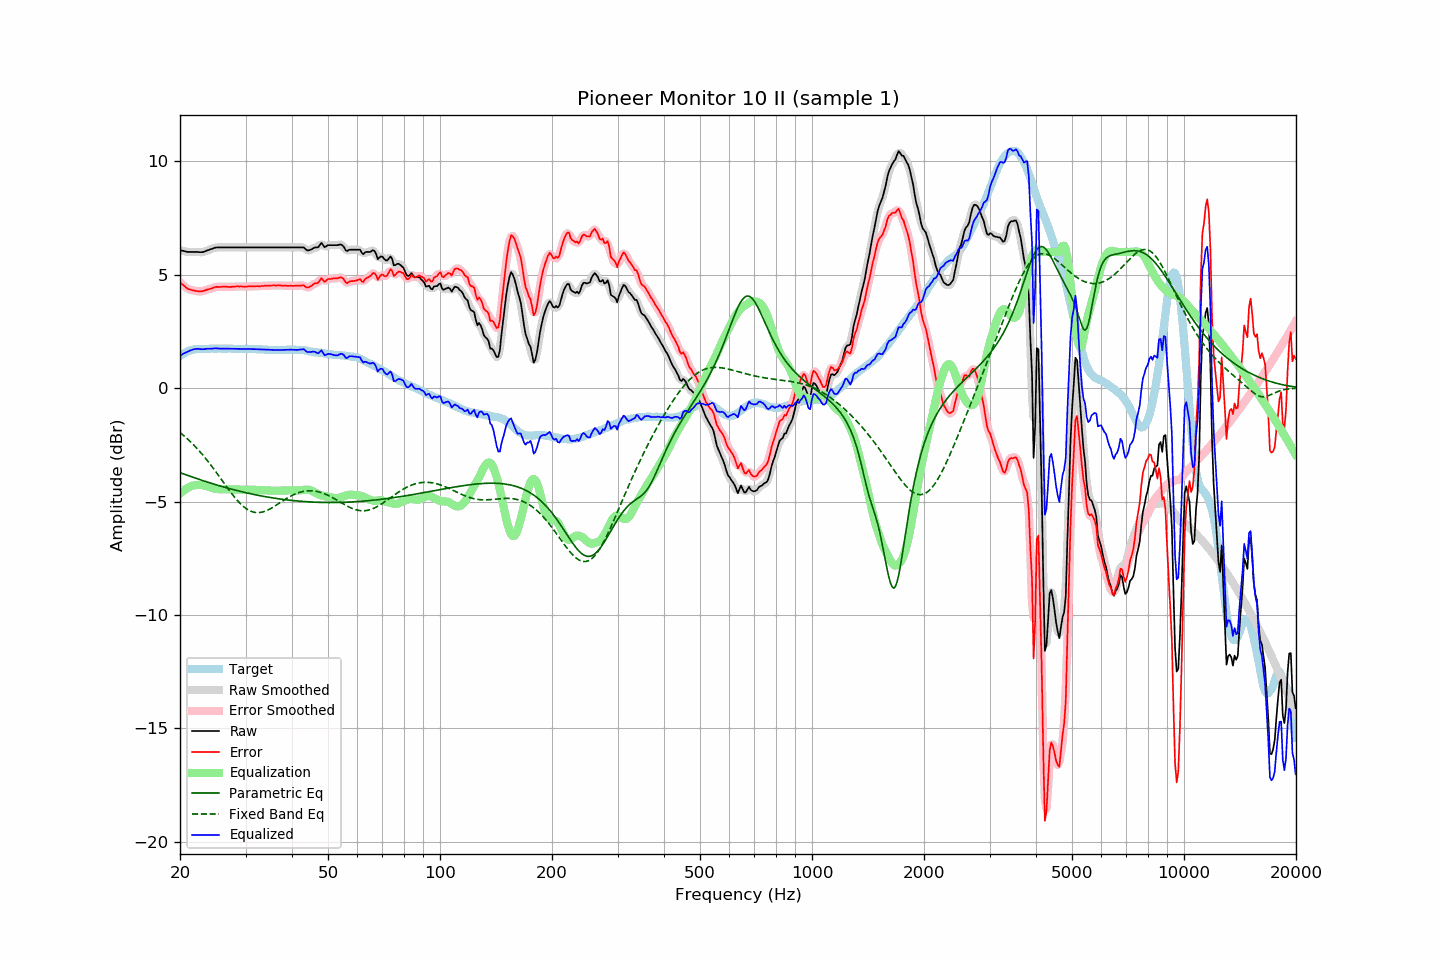

The file beside this chart, header and first rows:
frequency, raw, error, smoothed, error_smoothed, equalization, parametric_eq, fixed_band_eq, equalized_raw, equalized_smoothed, target
20.00, 6.08, 4.67, 6.08, 4.67, -4.66, -3.73, -1.96, 1.42, 1.42, 1.41
20.20, 6.06, 4.60, 6.06, 4.60, -4.59, -3.75, -2.02, 1.47, 1.47, 1.46
20.40, 6.05, 4.54, 6.04, 4.53, -4.53, -3.78, -2.07, 1.52, 1.51, 1.51
20.61, 6.03, 4.49, 6.03, 4.47, -4.48, -3.80, -2.14, 1.55, 1.55, 1.54
20.81, 6.01, 4.42, 6.01, 4.42, -4.43, -3.83, -2.20, 1.58, 1.58, 1.59
21.02, 6.00, 4.37, 6.00, 4.38, -4.39, -3.85, -2.26, 1.61, 1.61, 1.63
21.23, 6.00, 4.35, 6.00, 4.34, -4.35, -3.88, -2.33, 1.65, 1.64, 1.65
21.44, 6.00, 4.33, 6.00, 4.32, -4.32, -3.90, -2.40, 1.68, 1.67, 1.67
21.66, 6.00, 4.31, 6.00, 4.31, -4.30, -3.93, -2.47, 1.70, 1.70, 1.69
21.87, 6.00, 4.30, 6.00, 4.29, -4.28, -3.95, -2.54, 1.72, 1.72, 1.70
22.09, 6.00, 4.28, 6.00, 4.28, -4.27, -3.98, -2.62, 1.73, 1.73, 1.72
22.31, 6.00, 4.27, 5.99, 4.27, -4.27, -4.00, -2.69, 1.73, 1.73, 1.73
22.54, 5.99, 4.26, 5.99, 4.26, -4.27, -4.03, -2.77, 1.72, 1.72, 1.73
22.76, 5.99, 4.26, 5.99, 4.26, -4.27, -4.05, -2.85, 1.72, 1.72, 1.73
22.99, 5.99, 4.27, 5.99, 4.27, -4.28, -4.07, -2.93, 1.71, 1.71, 1.72
23.22, 6.01, 4.29, 6.01, 4.29, -4.29, -4.10, -3.02, 1.72, 1.72, 1.72
23.45, 6.04, 4.32, 6.04, 4.32, -4.31, -4.12, -3.10, 1.73, 1.72, 1.72
23.69, 6.07, 4.34, 6.06, 4.34, -4.33, -4.14, -3.19, 1.73, 1.73, 1.73
23.92, 6.09, 4.36, 6.09, 4.36, -4.36, -4.16, -3.28, 1.73, 1.73, 1.73
24.16, 6.12, 4.38, 6.12, 4.38, -4.38, -4.19, -3.37, 1.74, 1.73, 1.74
24.40, 6.14, 4.39, 6.14, 4.40, -4.40, -4.21, -3.47, 1.73, 1.74, 1.75
24.65, 6.17, 4.43, 6.17, 4.43, -4.42, -4.23, -3.56, 1.75, 1.75, 1.74
24.89, 6.19, 4.45, 6.19, 4.45, -4.44, -4.25, -3.66, 1.75, 1.75, 1.74
25.14, 6.20, 4.46, 6.20, 4.46, -4.45, -4.27, -3.76, 1.75, 1.75, 1.74
25.39, 6.20, 4.45, 6.20, 4.46, -4.46, -4.29, -3.85, 1.74, 1.74, 1.75
25.65, 6.20, 4.45, 6.20, 4.46, -4.46, -4.32, -3.95, 1.74, 1.74, 1.74
25.91, 6.20, 4.46, 6.20, 4.46, -4.46, -4.34, -4.05, 1.73, 1.73, 1.73
26.16, 6.20, 4.46, 6.20, 4.47, -4.46, -4.36, -4.15, 1.73, 1.73, 1.73
26.43, 6.20, 4.47, 6.20, 4.47, -4.46, -4.38, -4.25, 1.74, 1.74, 1.73
26.69, 6.20, 4.47, 6.20, 4.46, -4.46, -4.40, -4.35, 1.74, 1.74, 1.73
26.96, 6.20, 4.46, 6.20, 4.46, -4.46, -4.42, -4.44, 1.74, 1.74, 1.74
27.23, 6.20, 4.46, 6.20, 4.46, -4.46, -4.43, -4.54, 1.73, 1.73, 1.74
27.50, 6.20, 4.46, 6.20, 4.46, -4.47, -4.45, -4.63, 1.73, 1.73, 1.74
27.77, 6.20, 4.47, 6.20, 4.47, -4.47, -4.47, -4.72, 1.73, 1.73, 1.73
28.05, 6.20, 4.47, 6.20, 4.47, -4.47, -4.49, -4.81, 1.73, 1.73, 1.73
28.33, 6.20, 4.48, 6.20, 4.48, -4.47, -4.51, -4.90, 1.73, 1.73, 1.72
28.62, 6.20, 4.48, 6.20, 4.48, -4.47, -4.53, -4.98, 1.72, 1.72, 1.72
28.90, 6.20, 4.47, 6.20, 4.48, -4.47, -4.54, -5.05, 1.72, 1.72, 1.73
29.19, 6.20, 4.48, 6.20, 4.47, -4.48, -4.56, -5.12, 1.72, 1.72, 1.72
29.48, 6.20, 4.46, 6.20, 4.47, -4.48, -4.58, -5.19, 1.72, 1.72, 1.73
29.78, 6.20, 4.47, 6.20, 4.47, -4.47, -4.60, -5.25, 1.72, 1.72, 1.72
30.08, 6.20, 4.47, 6.20, 4.47, -4.47, -4.61, -5.30, 1.72, 1.72, 1.73
30.38, 6.20, 4.48, 6.20, 4.48, -4.47, -4.63, -5.35, 1.72, 1.72, 1.72
30.68, 6.20, 4.48, 6.20, 4.48, -4.48, -4.64, -5.39, 1.72, 1.72, 1.72
30.99, 6.20, 4.48, 6.20, 4.48, -4.48, -4.66, -5.42, 1.72, 1.72, 1.72
31.30, 6.20, 4.48, 6.20, 4.48, -4.48, -4.67, -5.45, 1.72, 1.72, 1.72
31.61, 6.20, 4.48, 6.20, 4.48, -4.48, -4.69, -5.47, 1.72, 1.72, 1.72
31.93, 6.20, 4.48, 6.20, 4.49, -4.48, -4.70, -5.48, 1.71, 1.71, 1.72
32.24, 6.20, 4.49, 6.20, 4.49, -4.49, -4.72, -5.49, 1.71, 1.71, 1.70
32.57, 6.20, 4.49, 6.20, 4.49, -4.49, -4.73, -5.49, 1.71, 1.71, 1.71
32.89, 6.20, 4.49, 6.20, 4.49, -4.49, -4.75, -5.48, 1.70, 1.70, 1.71
33.22, 6.20, 4.50, 6.20, 4.50, -4.50, -4.76, -5.47, 1.70, 1.70, 1.70
33.55, 6.20, 4.50, 6.20, 4.50, -4.50, -4.77, -5.45, 1.70, 1.70, 1.70
33.89, 6.20, 4.51, 6.20, 4.51, -4.51, -4.79, -5.42, 1.69, 1.69, 1.69
34.23, 6.20, 4.50, 6.20, 4.51, -4.51, -4.80, -5.39, 1.69, 1.69, 1.69
34.57, 6.20, 4.52, 6.20, 4.51, -4.51, -4.81, -5.36, 1.69, 1.69, 1.68
34.92, 6.20, 4.52, 6.20, 4.52, -4.52, -4.82, -5.32, 1.68, 1.68, 1.68
35.27, 6.20, 4.52, 6.20, 4.52, -4.52, -4.83, -5.28, 1.68, 1.68, 1.68
35.62, 6.20, 4.52, 6.20, 4.52, -4.52, -4.84, -5.24, 1.68, 1.68, 1.68
35.97, 6.20, 4.52, 6.20, 4.52, -4.52, -4.86, -5.20, 1.68, 1.68, 1.67
... 635 more rows
